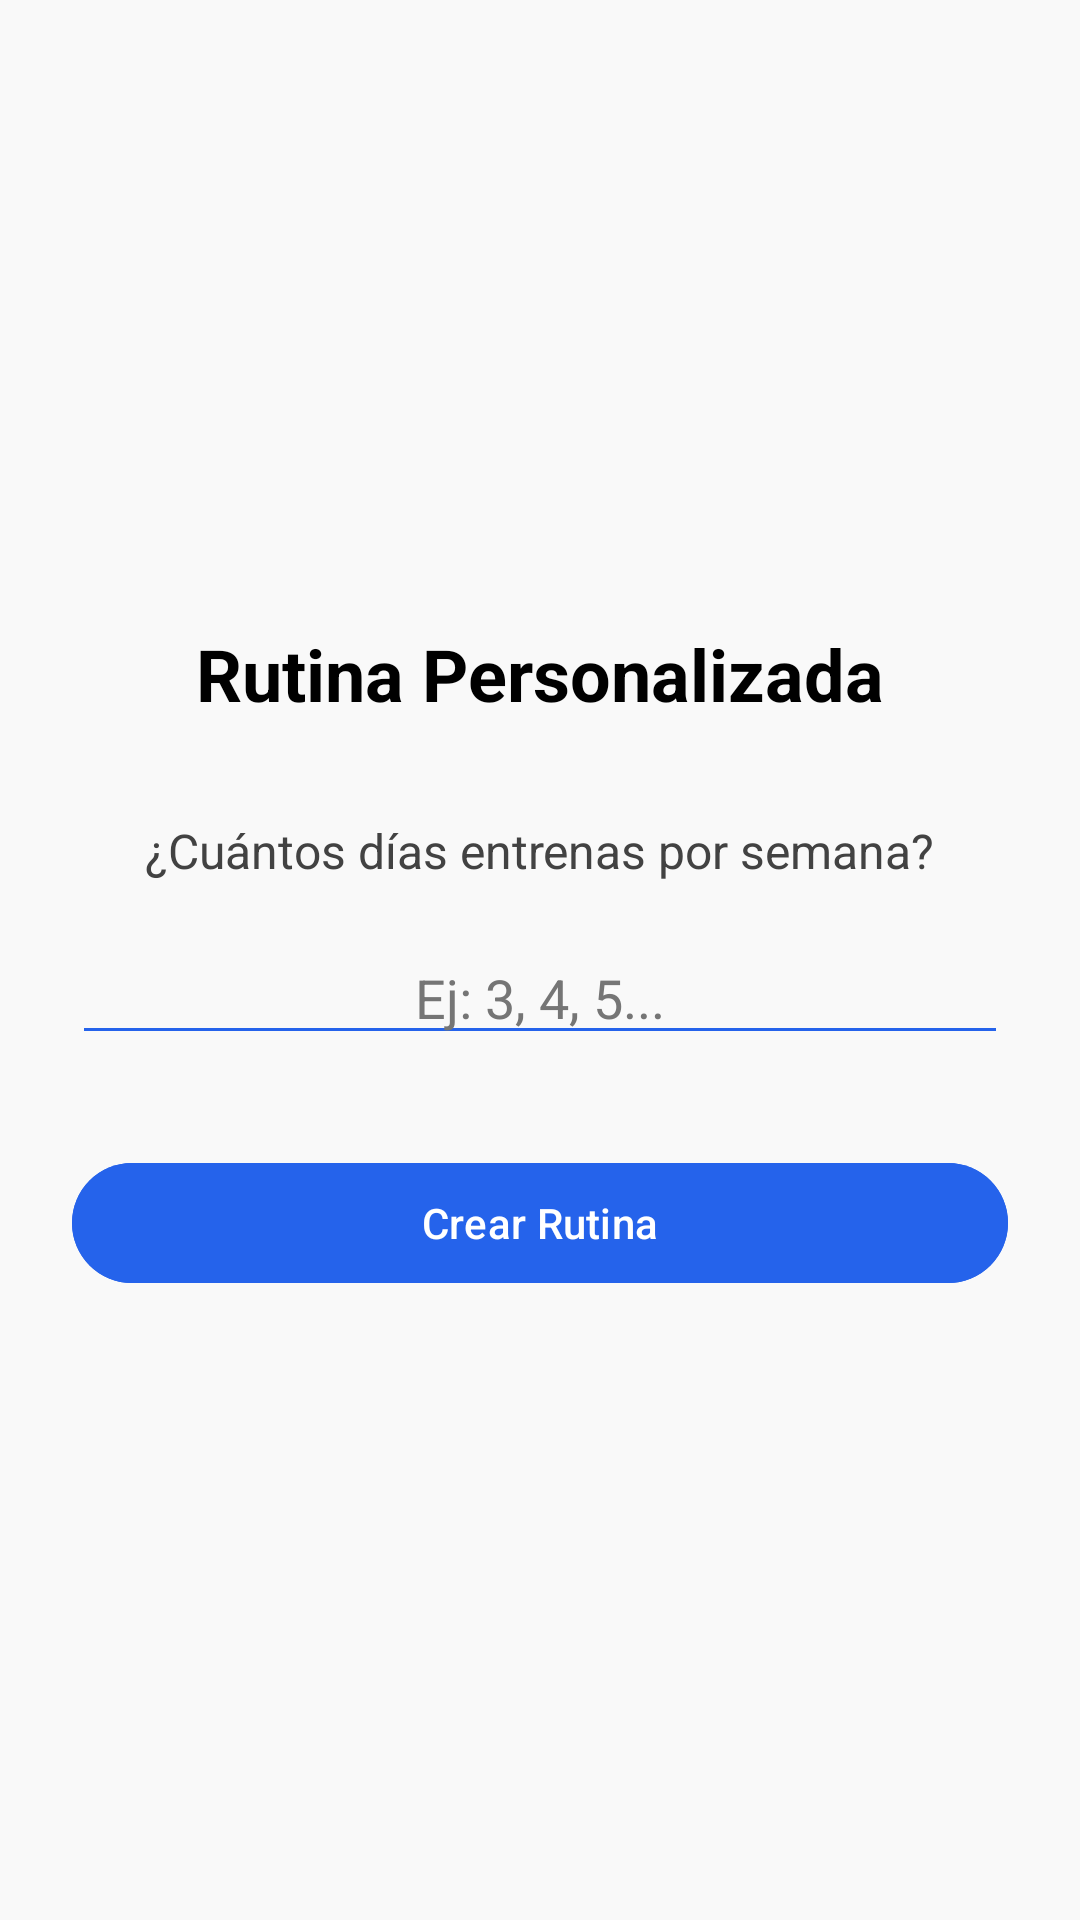

Android layout source for this screen:
<!-- AndroidManifest.xml: application theme Theme.AppGym -->
<!-- res/layout/activity_wizard_custom.xml -->
<?xml version="1.0" encoding="utf-8"?>
<LinearLayout xmlns:android="http://schemas.android.com/apk/res/android"
    android:layout_width="match_parent"
    android:layout_height="match_parent"
    android:orientation="vertical"
    android:padding="24dp"
    android:background="@color/background_dark"
    android:gravity="center">

    <TextView
        android:layout_width="wrap_content"
        android:layout_height="wrap_content"
        android:text="Rutina Personalizada"
        android:textSize="24sp"
        android:textStyle="bold"
        android:textColor="@color/text_primary"
        android:layout_marginBottom="32dp"/>

    <TextView
        android:layout_width="wrap_content"
        android:layout_height="wrap_content"
        android:text="¿Cuántos días entrenas por semana?"
        android:textSize="16sp"
        android:textColor="@color/text_secondary"
        android:layout_marginBottom="16dp"/>

    <EditText
        android:id="@+id/etDaysCount"
        android:layout_width="match_parent"
        android:layout_height="wrap_content"
        android:inputType="number"
        android:hint="Ej: 3, 4, 5..."
        android:textColor="@color/white"
        android:textColorHint="@color/text_hint"
        android:backgroundTint="@color/primary_accent"
        android:layout_marginBottom="32dp"
        android:gravity="center"/>

    <com.google.android.material.button.MaterialButton
        android:id="@+id/btnCreateSplit"
        android:layout_width="match_parent"
        android:layout_height="wrap_content"
        android:text="Crear Rutina"
        android:backgroundTint="@color/primary_accent"
        android:textColor="@color/white"/>

</LinearLayout>
<!-- resources referenced by this layout -->
<resources>
  <color name="background_dark">#F9F9F9</color>
  <color name="primary_accent">@color/vivid_blue</color>
  <color name="text_hint">#757575</color>
  <color name="text_primary">#000000</color>
  <color name="text_secondary">#424242</color>
  <color name="white">#FFFFFFFF</color>
  <style name="Theme.AppGym" parent="Base.Theme.AppGym">
          
          <item name="android:windowAnimationStyle">@style/WindowAnimationTransition</item>
      </style>
  <color name="vivid_blue">#2563EB</color>
  <style name="Base.Theme.AppGym" parent="Theme.Material3.DayNight.NoActionBar">
          
          <item name="colorPrimary">@color/md_theme_primary</item>
          <item name="colorPrimaryVariant">@color/secondary_accent</item>
          <item name="colorOnPrimary">@color/md_theme_onPrimary</item>
          <item name="android:statusBarColor">@android:color/transparent</item>
          <item name="android:navigationBarColor">@android:color/transparent</item>
  
          
          <item name="android:windowLightStatusBar">true</item>
          <item name="android:textColorPrimary">@color/text_primary</item>
          <item name="colorOnSurface">@color/md_theme_onSurface</item>
      <item name="colorPrimaryContainer">@color/md_theme_primaryContainer</item><item name="colorOnPrimaryContainer">@color/md_theme_onPrimaryContainer</item><item name="colorSecondary">@color/md_theme_secondary</item><item name="colorOnSecondary">@color/md_theme_onSecondary</item><item name="colorSecondaryContainer">@color/md_theme_secondaryContainer</item><item name="colorOnSecondaryContainer">@color/md_theme_onSecondaryContainer</item><item name="colorTertiary">@color/md_theme_secondary</item><item name="colorError">@color/md_theme_error</item><item name="colorOnError">@color/md_theme_onError</item><item name="colorErrorContainer">@color/md_theme_errorContainer</item><item name="colorOnErrorContainer">@color/md_theme_onErrorContainer</item><item name="colorSurface">@color/md_theme_surface</item><item name="colorSurfaceVariant">@color/md_theme_surfaceVariant</item><item name="colorOnSurfaceVariant">@color/md_theme_onSurfaceVariant</item><item name="colorOutline">@color/md_theme_outline</item></style>
  <style name="WindowAnimationTransition">
          <item name="android:activityOpenEnterAnimation">@anim/fade_in</item>
          <item name="android:activityOpenExitAnimation">@anim/fade_out</item>
          <item name="android:activityCloseEnterAnimation">@anim/fade_in</item>
          <item name="android:activityCloseExitAnimation">@anim/fade_out</item>
      </style>
  <color name="md_theme_primary">#2563EB</color>
  <color name="secondary_accent">@color/vivid_red</color>
  <color name="md_theme_onPrimary">#FFFFFF</color>
  <color name="md_theme_onSurface">#1A1C1E</color>
  <color name="md_theme_primaryContainer">#DBEAFE</color>
  <color name="md_theme_onPrimaryContainer">#1E3A8A</color>
  <color name="md_theme_secondary">#16A34A</color>
  <color name="md_theme_onSecondary">#FFFFFF</color>
  <color name="md_theme_secondaryContainer">#DCFCE7</color>
  <color name="md_theme_onSecondaryContainer">#14532D</color>
  <color name="md_theme_error">#DC2626</color>
  <color name="md_theme_onError">#FFFFFF</color>
  <color name="md_theme_errorContainer">#FEE2E2</color>
  <color name="md_theme_onErrorContainer">#7F1D1D</color>
  <color name="md_theme_surface">#FFFFFF</color>
  <color name="md_theme_surfaceVariant">#E7E0EC</color>
  <color name="md_theme_onSurfaceVariant">#49454F</color>
  <color name="md_theme_outline">#79747E</color>
  <color name="vivid_red">#DC2626</color>
</resources>
